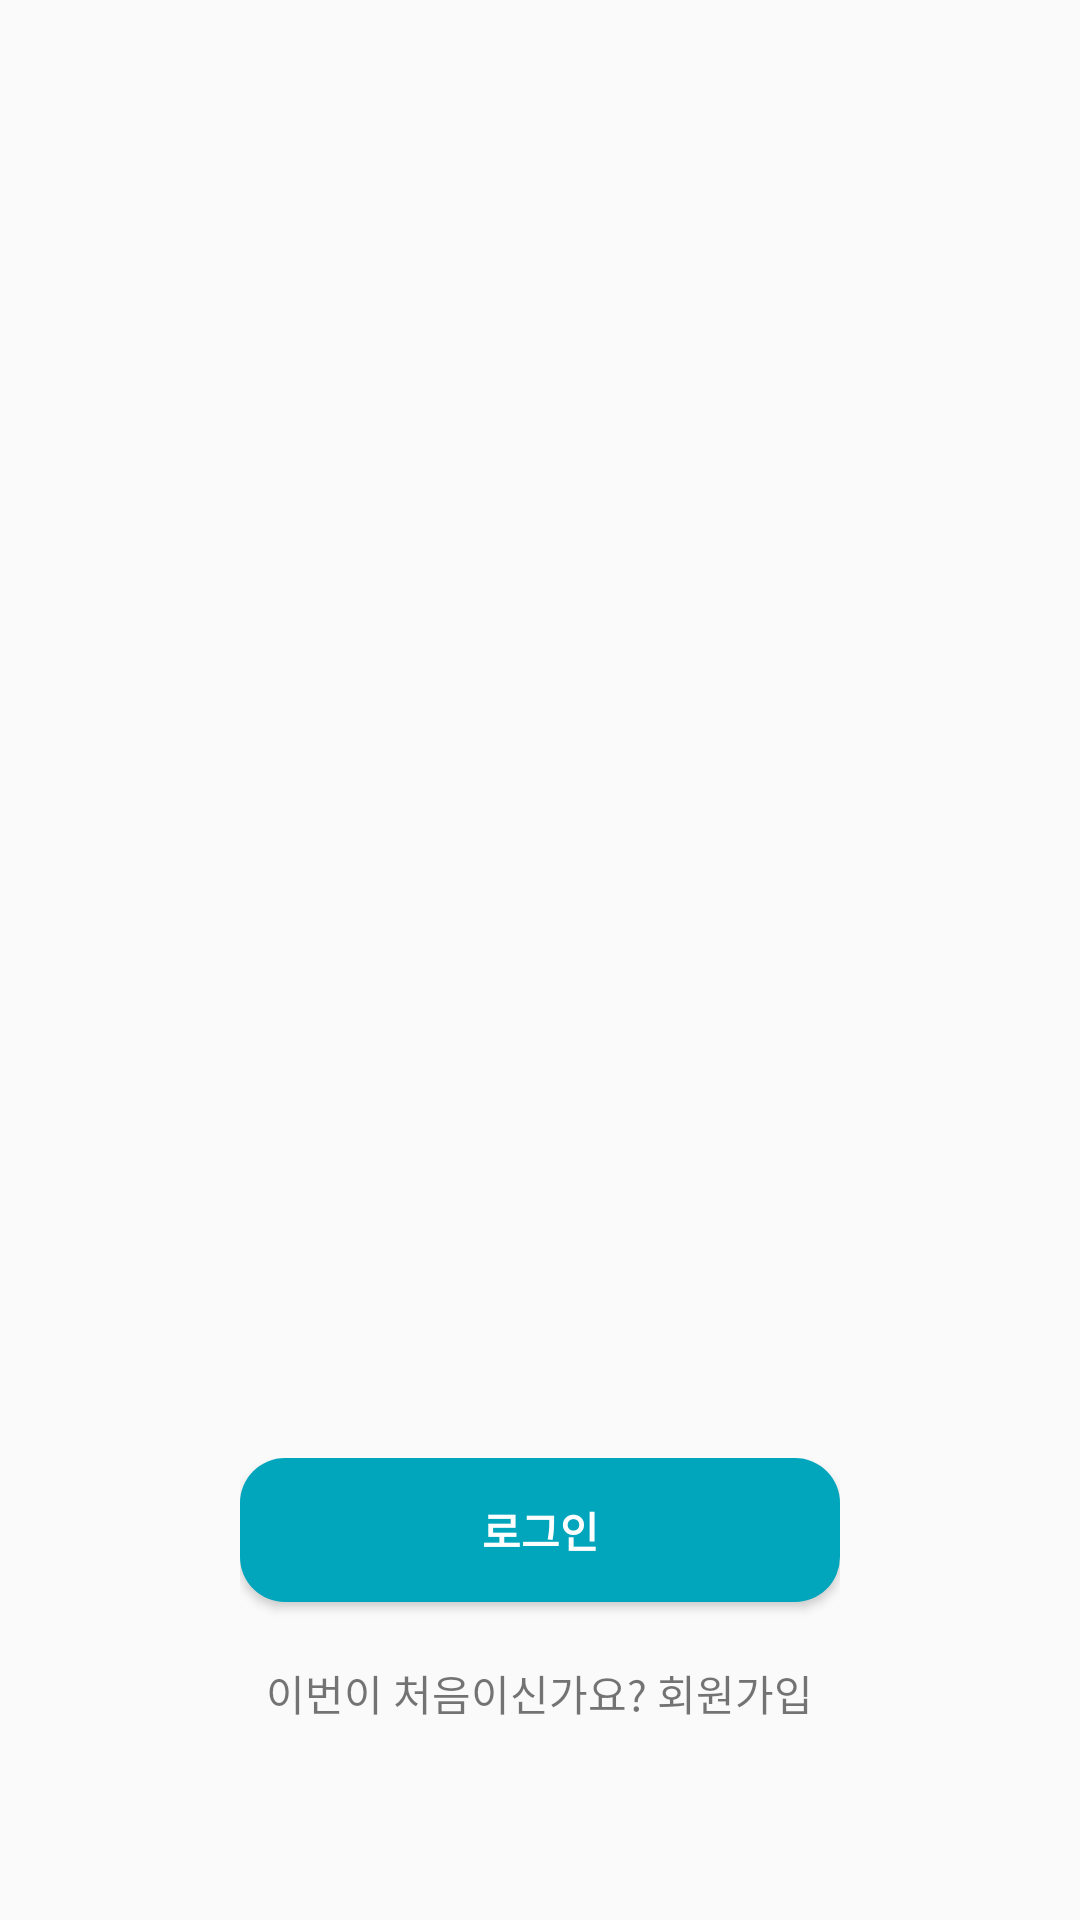

Produce the Android XML layout that renders to this screen, including the resource entries it uses.
<!-- AndroidManifest.xml: application theme Theme.FoodFresh -->
<!-- res/layout/activity_main.xml -->
<?xml version="1.0" encoding="utf-8"?>
<androidx.constraintlayout.widget.ConstraintLayout
    xmlns:android="http://schemas.android.com/apk/res/android"
    xmlns:tools="http://schemas.android.com/tools"
    xmlns:app="http://schemas.android.com/apk/res-auto"
    android:layout_width="match_parent"
    android:layout_height="match_parent"
    tools:context=".MainActivity">

  <LinearLayout
      android:id="@+id/logo_linearlayout"
      android:layout_width="match_parent"
      android:layout_height="wrap_content"
      android:gravity="center"
      android:orientation="vertical"
      app:layout_constraintBottom_toBottomOf="parent"
      app:layout_constraintEnd_toEndOf="parent"
      app:layout_constraintStart_toStartOf="parent"
      app:layout_constraintTop_toTopOf="parent"
      android:layout_marginBottom="100dp">
    <ImageView
        android:id="@+id/logo_imageview"
        android:layout_width="300dp"
        android:layout_height="300dp"
        android:src="@drawable/ic_foodfresh_logo"/>
  </LinearLayout>


  <LinearLayout
      android:layout_width="wrap_content"
      android:layout_height="wrap_content"
      android:gravity="center|bottom"
      android:orientation="vertical"
      app:layout_constraintBottom_toBottomOf="parent"
      app:layout_constraintEnd_toEndOf="parent"
      app:layout_constraintStart_toStartOf="parent"
      app:layout_constraintTop_toBottomOf="@+id/logo_linearlayout"
      tools:ignore="MissingConstraints">

      <Button
          android:id="@+id/start_button"
          android:text="로그인"
          android:textStyle="bold"
          android:textColor="@color/white"
          android:layout_width="200dp"
          android:layout_height="wrap_content"
          android:background="@drawable/shape_backgound_round" />

      <TextView
          android:id="@+id/signin_textview"
          android:layout_width="wrap_content"
          android:layout_height="wrap_content"
          android:layout_marginTop="20dp"
          android:text="이번이 처음이신가요? 회원가입"
          android:bufferType="spannable"/>
  </LinearLayout>

</androidx.constraintlayout.widget.ConstraintLayout>
<!-- resources referenced by this layout -->
<resources>
  <color name="white">#FFFFFFFF</color>
  <!-- drawable shape_backgound_round (drawable) -->
  <?xml version="1.0" encoding="utf-8"?>
  <shape
      xmlns:android="http://schemas.android.com/apk/res/android"
      android:shape="rectangle">
      <solid android:color="@color/pal2_blue_default" />
  
      <corners android:radius="15dp" />
  </shape>
  <style name="Theme.FoodFresh" parent="Theme.AppCompat.DayNight.DarkActionBar">
          
          <item name="colorPrimary">@color/gray_primary</item>
          <item name="colorPrimaryVariant">@color/gray_variant</item>
          <item name="colorOnPrimary">@color/black</item>
          
          <item name="colorSecondary">@color/teal_200</item>
          <item name="colorSecondaryVariant">@color/teal_700</item>
          <item name="colorOnSecondary">@color/black</item>
          
          <item name="android:statusBarColor">@color/pal2_blue_light</item>
          <item name="android:windowLightStatusBar">true</item>
          
          
          <item name="windowNoTitle">true</item>
      </style>
  <color name="pal2_blue_default">#01A6BC</color>
  <color name="gray_primary">#FFDFE4DF</color>
  <color name="gray_variant">#FF828982</color>
  <color name="black">#FF000000</color>
  <color name="teal_200">#FF03DAC5</color>
  <color name="teal_700">#FF018786</color>
  <color name="pal2_blue_light">#7CBAC9</color>
</resources>
